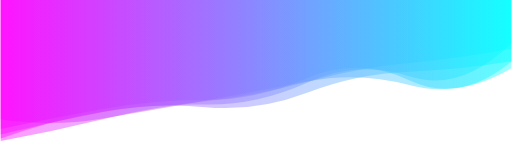
t = 0.00 s
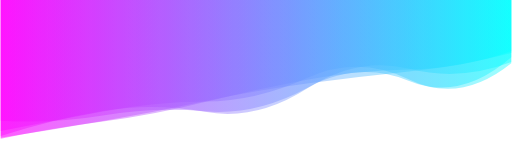
t = 1.67 s
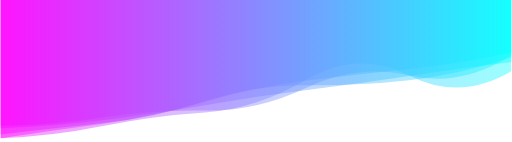
t = 3.33 s
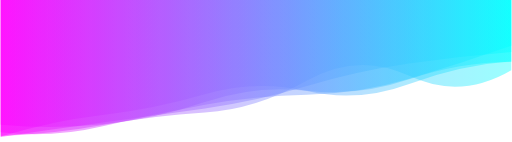
t = 5.00 s
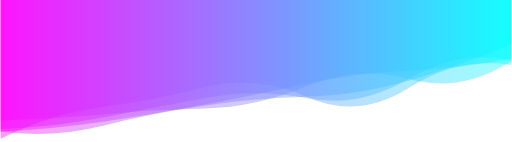
t = 6.67 s
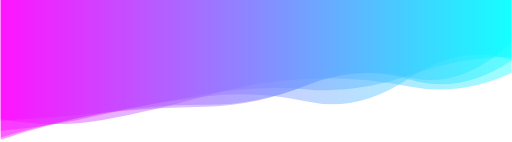
t = 8.34 s

The animated SVG that drew these frames (rendered in a browser with its animation timeline set to each time). Animation: 5 SMIL elements (animate=5); one cycle of 10.00 s, repeats indefinitely.

<svg xmlns="http://www.w3.org/2000/svg" xmlns:xlink="http://www.w3.org/1999/xlink" style="margin:auto;background:#ffffff;display:block;z-index:1;position:relative" width="1920" height="534" preserveAspectRatio="xMidYMid" viewBox="0 0 1920 534">
<g transform="translate(960,267) scale(1,1) translate(-960,-267)"><linearGradient id="lg-0.092861614053809" x1="0" x2="1" y1="0" y2="0">
  <stop stop-color="#ff00ff" offset="0"></stop>
  <stop stop-color="#00ffff" offset="1"></stop>
</linearGradient><path d="" fill="url(#lg-0.092861614053809)" opacity="0.4">
  <animate attributeName="d" dur="10s" repeatCount="indefinite" keyTimes="0;0.333;0.667;1" calcMode="spline" keySplines="0.5 0 0.5 1;0.5 0 0.5 1;0.5 0 0.5 1" begin="0s" values="M0 0L 0 530.1075900705673Q 192 495.0137980680014  384 448.1277435326721T 768 380.66616420364716T 1152 307.58215067867206T 1536 237.1019992143234T 1920 183.28763612360677L 1920 0 Z;M0 0L 0 505.72259888983154Q 192 482.8439749915429  384 462.61538545538247T 768 380.58876559328485T 1152 320.59146869114426T 1536 301.3272375360844T 1920 215.584458714778L 1920 0 Z;M0 0L 0 521.812372926811Q 192 426.0525636437725  384 402.1625367037032T 768 328.5372951806499T 1152 364.6700154695796T 1536 329.63458238738053T 1920 244.74286036182795L 1920 0 Z;M0 0L 0 530.1075900705673Q 192 495.0137980680014  384 448.1277435326721T 768 380.66616420364716T 1152 307.58215067867206T 1536 237.1019992143234T 1920 183.28763612360677L 1920 0 Z"></animate>
</path><path d="" fill="url(#lg-0.092861614053809)" opacity="0.4">
  <animate attributeName="d" dur="10s" repeatCount="indefinite" keyTimes="0;0.333;0.667;1" calcMode="spline" keySplines="0.5 0 0.5 1;0.5 0 0.5 1;0.5 0 0.5 1" begin="-2s" values="M0 0L 0 491.4288659709161Q 192 476.60812513753615  384 430.595261509952T 768 361.615171945597T 1152 382.74544190595884T 1536 294.53880153643786T 1920 224.72283103851058L 1920 0 Z;M0 0L 0 512.2183939416708Q 192 448.3807522337171  384 416.4805269350106T 768 421.1999148279679T 1152 333.0488924714174T 1536 258.1718599685847T 1920 233.50429854052464L 1920 0 Z;M0 0L 0 468.6411688602482Q 192 487.0917826647546  384 468.1528507562738T 768 384.0707346239918T 1152 340.9649601896316T 1536 298.45835805579054T 1920 233.43886741616944L 1920 0 Z;M0 0L 0 491.4288659709161Q 192 476.60812513753615  384 430.595261509952T 768 361.615171945597T 1152 382.74544190595884T 1536 294.53880153643786T 1920 224.72283103851058L 1920 0 Z"></animate>
</path><path d="" fill="url(#lg-0.092861614053809)" opacity="0.4">
  <animate attributeName="d" dur="10s" repeatCount="indefinite" keyTimes="0;0.333;0.667;1" calcMode="spline" keySplines="0.5 0 0.5 1;0.5 0 0.5 1;0.5 0 0.5 1" begin="-4s" values="M0 0L 0 493.0694102297882Q 192 525.849865652774  384 476.3171651005466T 768 396.62070149632973T 1152 367.662456943564T 1536 304.0882549337087T 1920 166.8163391573393L 1920 0 Z;M0 0L 0 521.180178176562Q 192 447.8311107695181  384 416.7641059377255T 768 393.7370932129876T 1152 311.60801505017895T 1536 289.0255418994259T 1920 160.63707594134178L 1920 0 Z;M0 0L 0 521.9110749795178Q 192 488.53318571953395  384 464.7069183058282T 768 381.816088019253T 1152 298.11718717547797T 1536 256.5210936774091T 1920 199.11477990759812L 1920 0 Z;M0 0L 0 493.0694102297882Q 192 525.849865652774  384 476.3171651005466T 768 396.62070149632973T 1152 367.662456943564T 1536 304.0882549337087T 1920 166.8163391573393L 1920 0 Z"></animate>
</path><path d="" fill="url(#lg-0.092861614053809)" opacity="0.4">
  <animate attributeName="d" dur="10s" repeatCount="indefinite" keyTimes="0;0.333;0.667;1" calcMode="spline" keySplines="0.5 0 0.5 1;0.5 0 0.5 1;0.5 0 0.5 1" begin="-6s" values="M0 0L 0 522.546650233251Q 192 517.7670241983667  384 478.87243380045436T 768 426.6497196834361T 1152 298.9065259169695T 1536 282.7667664666238T 1920 270.89164733714296L 1920 0 Z;M0 0L 0 448.01579671652604Q 192 443.61084893758056  384 426.91028844722825T 768 406.754252316833T 1152 325.3117328799964T 1536 298.54503012323926T 1920 227.49398779389708L 1920 0 Z;M0 0L 0 487.3409776488142Q 192 443.7020441221493  384 408.39868798242924T 768 373.75807900489986T 1152 291.9419326707479T 1536 301.9752951094993T 1920 231.84829186793255L 1920 0 Z;M0 0L 0 522.546650233251Q 192 517.7670241983667  384 478.87243380045436T 768 426.6497196834361T 1152 298.9065259169695T 1536 282.7667664666238T 1920 270.89164733714296L 1920 0 Z"></animate>
</path><path d="" fill="url(#lg-0.092861614053809)" opacity="0.4">
  <animate attributeName="d" dur="10s" repeatCount="indefinite" keyTimes="0;0.333;0.667;1" calcMode="spline" keySplines="0.5 0 0.5 1;0.5 0 0.5 1;0.5 0 0.5 1" begin="-8s" values="M0 0L 0 453.8608186798501Q 192 465.7331257776096  384 433.9544905769092T 768 419.49034553814715T 1152 331.1978534479324T 1536 304.05451751945526T 1920 214.7287630185707L 1920 0 Z;M0 0L 0 515.8204266859407Q 192 486.75070671734215  384 460.9100022113635T 768 407.6967403774429T 1152 323.4619664409769T 1536 237.94686467025525T 1920 195.40041522909564L 1920 0 Z;M0 0L 0 446.48065612844897Q 192 484.1380748773339  384 450.6741271871353T 768 360.3772614024216T 1152 295.7265756813612T 1536 326.9309061343394T 1920 275.80485006707596L 1920 0 Z;M0 0L 0 453.8608186798501Q 192 465.7331257776096  384 433.9544905769092T 768 419.49034553814715T 1152 331.1978534479324T 1536 304.05451751945526T 1920 214.7287630185707L 1920 0 Z"></animate>
</path></g>
</svg>